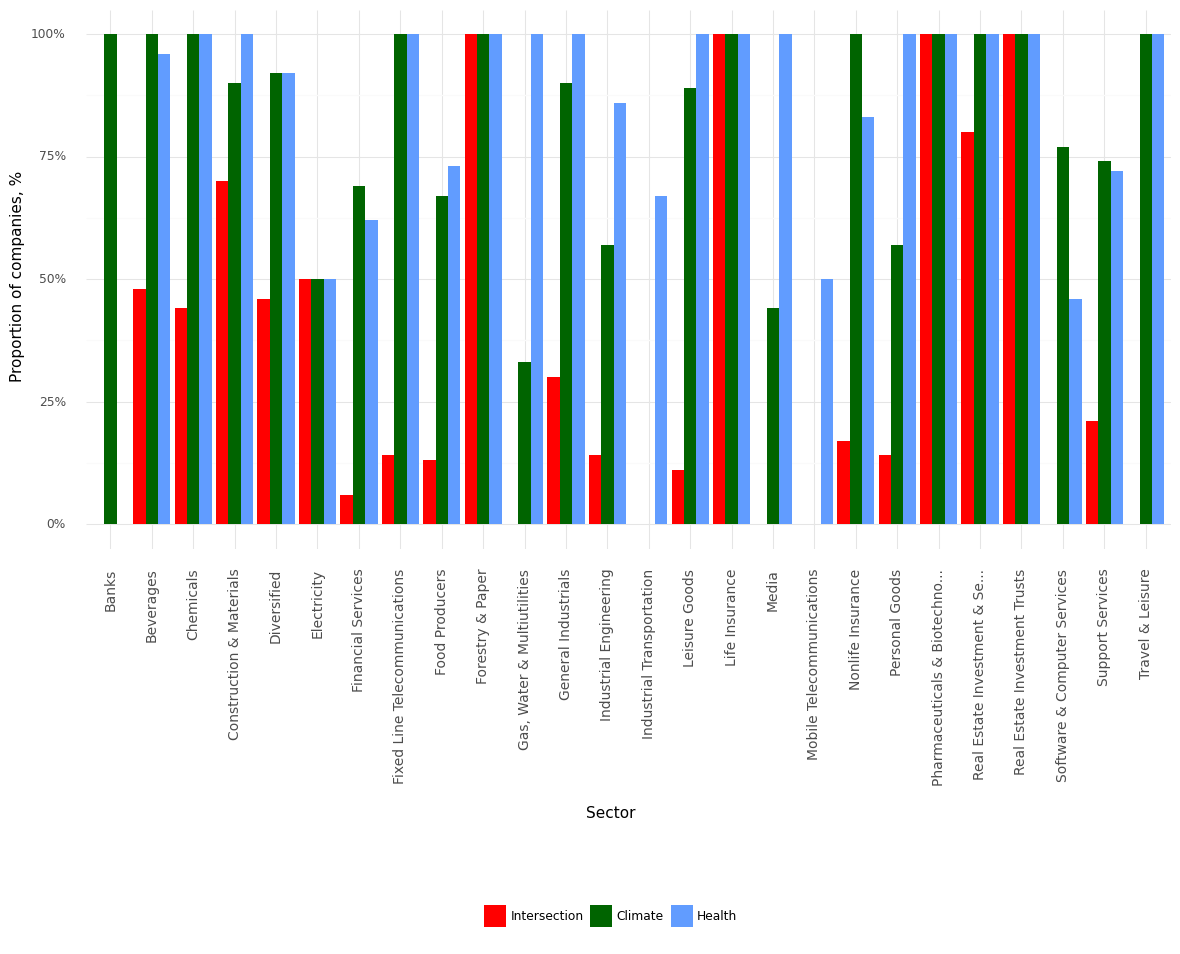

The table this chart was drawn from, first rows:
, Sector, Climate, Health, Intersection, Year
0, Banks, 1.0, 0.0, 0.0, 2021
1, Beverages, 1.0, 0.96, 0.48, 2021
2, Chemicals, 1.0, 1.0, 0.44, 2021
3, Construction & Materials, 0.9, 1.0, 0.7, 2021
4, Diversified, 0.92, 0.92, 0.46, 2021
5, Electricity, 0.5, 0.5, 0.5, 2021
6, Financial Services, 0.69, 0.62, 0.06, 2021
7, Fixed Line Telecommunications, 1.0, 1.0, 0.14, 2021
8, Food Producers, 0.67, 0.73, 0.13, 2021
9, Forestry & Paper, 1.0, 1.0, 1.0, 2021
10, Gas, Water & Multiutilities, 0.33, 1.0, 0.0, 2021
11, General Industrials, 0.9, 1.0, 0.3, 2021
12, Industrial Engineering, 0.57, 0.86, 0.14, 2021
13, Industrial Transportation, 0.0, 0.67, 0.0, 2021
14, Leisure Goods, 0.89, 1.0, 0.11, 2021
15, Life Insurance, 1.0, 1.0, 1.0, 2021
16, Media, 0.44, 1.0, 0.0, 2021
17, Mobile Telecommunications, 0.0, 0.5, 0.0, 2021
18, Nonlife Insurance, 1.0, 0.83, 0.17, 2021
19, Personal Goods, 0.57, 1.0, 0.14, 2021
20, Pharmaceuticals & Biotechno..., 1.0, 1.0, 1.0, 2021
21, Real Estate Investment & Se..., 1.0, 1.0, 0.8, 2021
22, Real Estate Investment Trusts, 1.0, 1.0, 1.0, 2021
23, Software & Computer Services, 0.77, 0.46, 0.0, 2021
24, Support Services, 0.74, 0.72, 0.21, 2021
25, Travel & Leisure, 1.0, 1.0, 0.0, 2021
